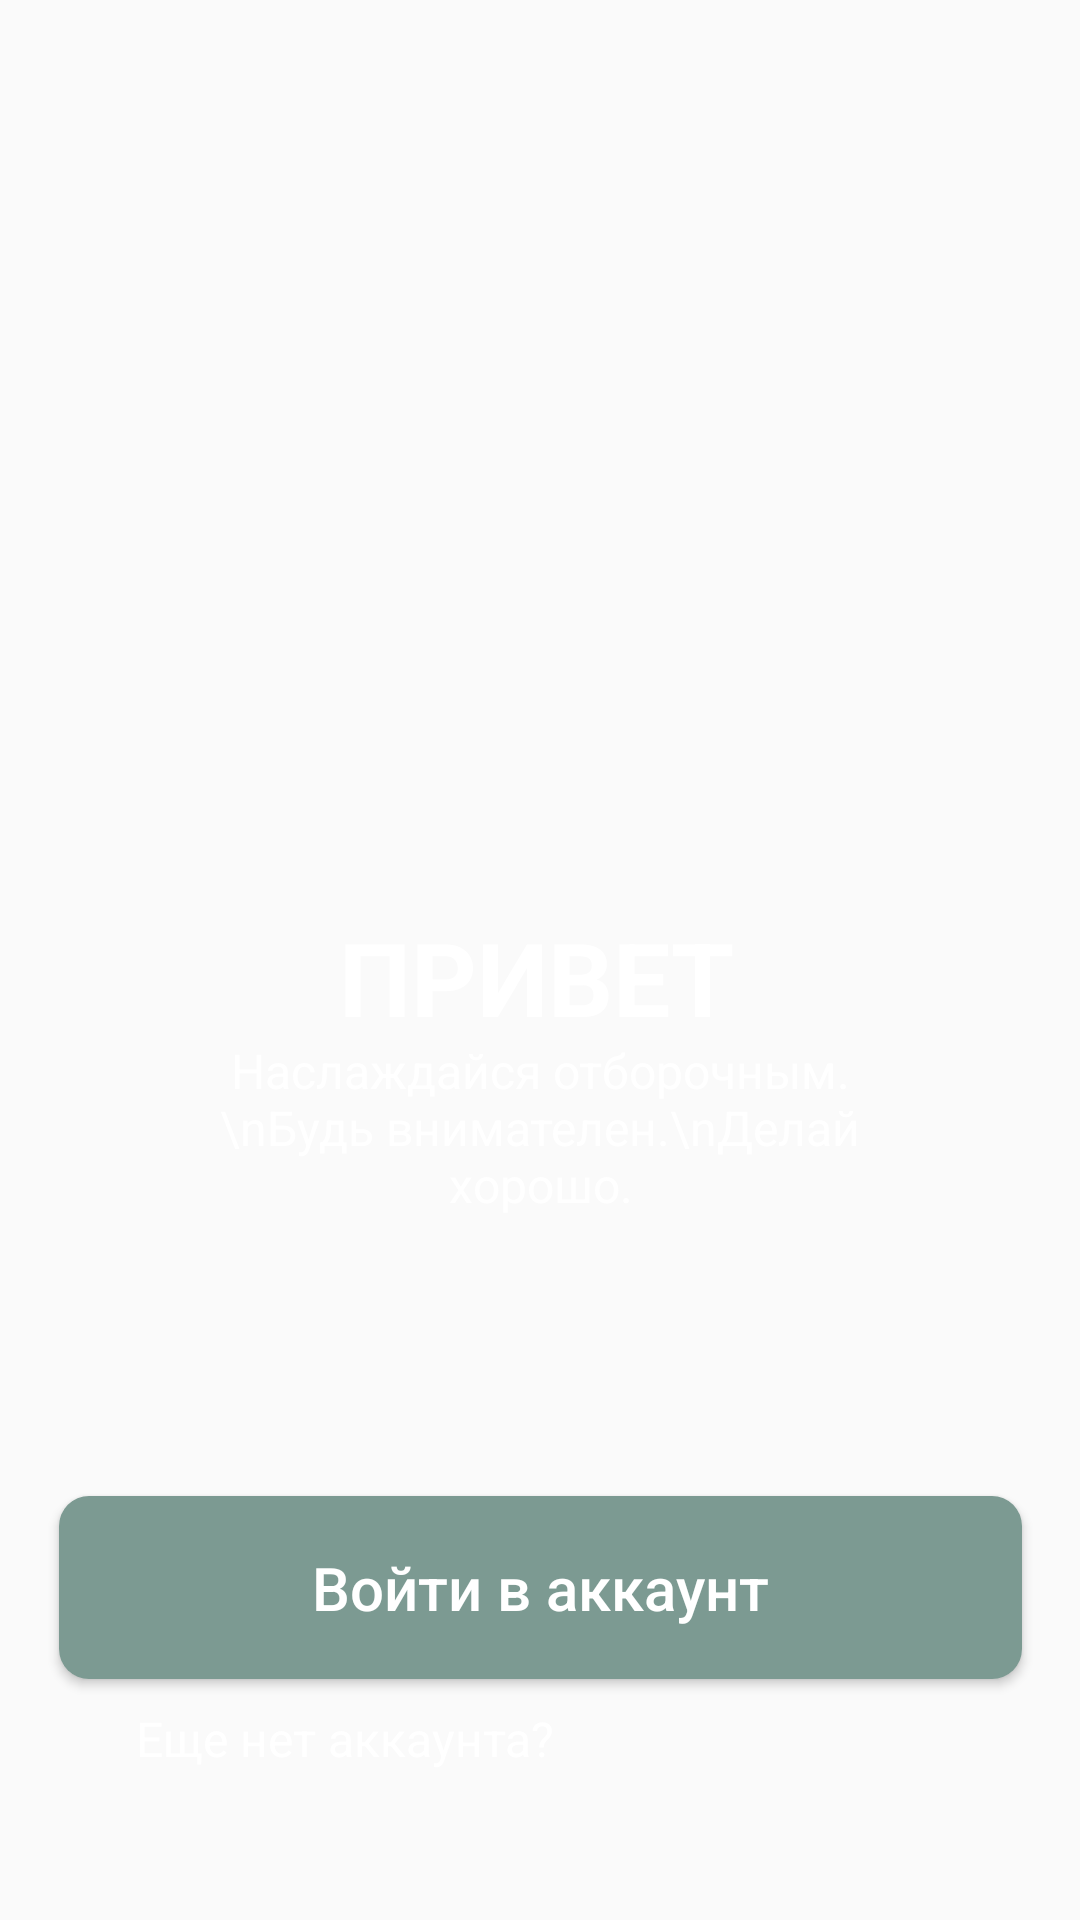

This screen was rendered from an Android layout file. Write that file and the resources it references.
<!-- AndroidManifest.xml: application theme Theme.Praktika13 -->
<!-- res/layout/activity_onboarding.xml -->
<?xml version="1.0" encoding="utf-8"?>
<android.support.constraint.ConstraintLayout xmlns:android="http://schemas.android.com/apk/res/android"
    xmlns:app="http://schemas.android.com/apk/res-auto"
    xmlns:tools="http://schemas.android.com/tools"
    android:layout_width="match_parent"
    android:layout_height="match_parent"
    tools:context=".Onboarding"
    android:background="@drawable/background">

    <ImageView
        android:id="@+id/imageView2"
        android:layout_width="191dp"
        android:layout_height="199dp"
        android:src="@drawable/logotik"
        app:layout_constraintBottom_toBottomOf="parent"
        app:layout_constraintEnd_toEndOf="parent"
        app:layout_constraintStart_toStartOf="parent"
        app:layout_constraintTop_toTopOf="parent"
        app:layout_constraintVertical_bias="0.236" />

    <TextView
        android:id="@+id/textView2"
        android:layout_width="134dp"
        android:layout_height="43dp"
        android:text="ПРИВЕТ"
        android:textColor="@color/white"
        android:textSize="34dp"
        android:textStyle="bold"
        app:layout_constraintEnd_toEndOf="parent"
        app:layout_constraintStart_toStartOf="parent"
        app:layout_constraintTop_toBottomOf="@+id/imageView2" />

    <TextView
        android:id="@+id/textView3"
        android:layout_width="232dp"
        android:layout_height="72dp"
        android:text="Наслаждайся отборочным.\nБудь внимателен.\nДелай хорошо."
        android:textAlignment="center"
        android:textColor="@color/white"
        android:textSize="16dp"
        app:layout_constraintEnd_toEndOf="parent"
        app:layout_constraintStart_toStartOf="parent"
        app:layout_constraintTop_toBottomOf="@+id/textView2" />

    <android.support.v7.widget.AppCompatButton
        android:onClick="ONlogin"
        android:id="@+id/appCompatButton"
        android:layout_width="321dp"
        android:layout_height="61dp"
        android:background="@drawable/buttom1"
        android:text="Войти в аккаунт"
        android:textColor="@color/white"
        android:textSize="20dp"
        android:textAllCaps="false"
        app:layout_constraintBottom_toBottomOf="parent"
        app:layout_constraintEnd_toEndOf="parent"
        app:layout_constraintStart_toStartOf="parent"
        app:layout_constraintTop_toBottomOf="@+id/textView3" />


    <TextView
        android:id="@+id/textView4"
        android:layout_width="wrap_content"
        android:layout_height="wrap_content"
        android:layout_marginTop="8dp"
        android:text="Еще нет аккаунта?"
        android:textColor="@color/white"
        android:textSize="16dp"
        app:layout_constraintBottom_toBottomOf="parent"
        app:layout_constraintEnd_toEndOf="parent"
        app:layout_constraintHorizontal_bias="0.205"
        app:layout_constraintStart_toStartOf="parent"
        app:layout_constraintTop_toBottomOf="@+id/appCompatButton"
        app:layout_constraintVertical_bias="0.023" />

    <TextView
        android:layout_width="wrap_content"
        android:layout_height="wrap_content"
        android:layout_marginTop="10dp"
        android:layout_marginBottom="84dp"
        android:text="Зарегистрируйтесь"
        android:textColor="@color/white"
        android:textSize="16dp"
        android:textStyle="bold"
        app:layout_constraintBottom_toBottomOf="parent"
        app:layout_constraintEnd_toEndOf="parent"
        app:layout_constraintHorizontal_bias="0.772"
        app:layout_constraintStart_toStartOf="parent"
        app:layout_constraintTop_toBottomOf="@+id/appCompatButton"
        app:layout_constraintVertical_bias="0.0" />
</android.support.constraint.ConstraintLayout>
<!-- resources referenced by this layout -->
<resources>
  <color name="white">#FFFFFFFF</color>
  <!-- drawable buttom1 (drawable) -->
  <?xml version="1.0" encoding="utf-8"?>
  <shape xmlns:android="http://schemas.android.com/apk/res/android">
  <corners android:radius="10dp"></corners>
      <solid android:color="@color/green"></solid>
  </shape>
  <style name="Theme.Praktika13" parent="Theme.AppCompat.Light.DarkActionBar">
          
          <item name="colorPrimary">@color/purple_500</item>
          <item name="colorPrimaryDark">@color/purple_700</item>
          <item name="colorAccent">@color/teal_200</item>
          
      </style>
  <color name="green">#7C9A92</color>
  <color name="purple_500">#FF6200EE</color>
  <color name="purple_700">#FF3700B3</color>
  <color name="teal_200">#FF03DAC5</color>
</resources>
